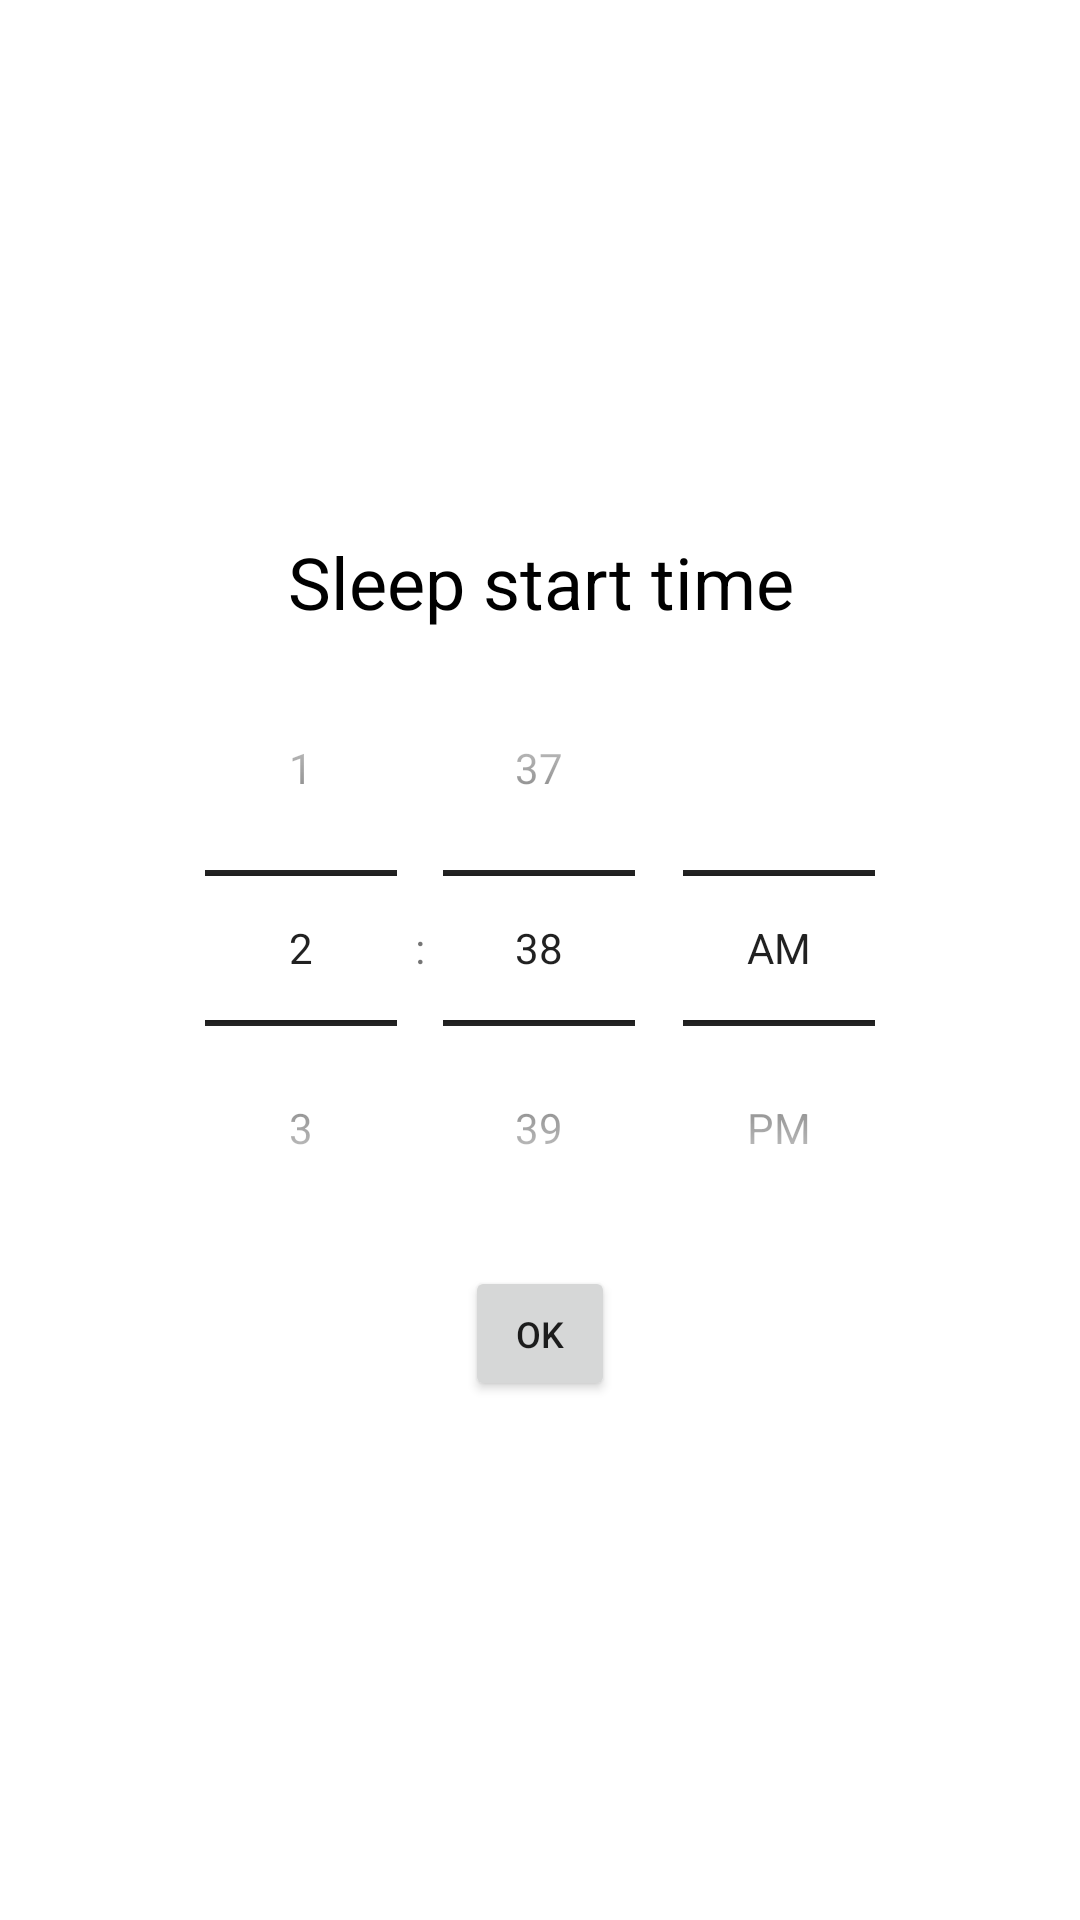

The Android layout XML behind this screen, and the referenced resources:
<!-- AndroidManifest.xml: application theme AppTheme -->
<!-- res/layout/settings_fragment_sleep.xml -->
<?xml version="1.0" encoding="utf-8"?>
<LinearLayout xmlns:android="http://schemas.android.com/apk/res/android"
    android:layout_width="wrap_content"
    android:layout_height="wrap_content"
    android:gravity="center"
    android:orientation="vertical"
    android:paddingStart="30dp"
    android:paddingTop="15dp"
    android:paddingEnd="30dp"
    android:paddingBottom="10dp">

    <TextView
        android:layout_width="wrap_content"
        android:layout_height="wrap_content"
        android:fontFamily="sans-serif"
        android:gravity="center"
        android:text="@string/sleep_start_time"
        android:textColor="#000000"
        android:textSize="24sp" />

    <TimePicker
        android:id="@+id/timePickerSleep_settings"
        android:layout_width="wrap_content"
        android:layout_height="wrap_content"
        android:timePickerMode="spinner" />

    <Button
        android:id="@+id/btnOkSleep"
        android:layout_width="50dp"
        android:layout_height="45dp"
        android:text="@string/ok_button"
        android:textSize="12sp" />

</LinearLayout>
<!-- resources referenced by this layout -->
<resources>
  <string name="ok_button">Оk</string>
  <string name="sleep_start_time">Sleep start time</string>
  <style name="AppTheme" parent="Theme.MaterialComponents.Light.NoActionBar">
          
          <item name="colorPrimary">@color/colorPrimary</item>
          <item name="colorPrimaryDark">@color/colorPrimaryDark</item>
          <item name="colorAccent">@color/colorAccent</item>
          <item name="android:textColorSecondary">@color/colorBlack</item>
  
      </style>
  <color name="colorPrimary">#7FC8FF</color>
  <color name="colorPrimaryDark">#7FC8FF</color>
  <color name="colorAccent">#7FC8FF</color>
  <color name="colorBlack">#000000</color>
</resources>
